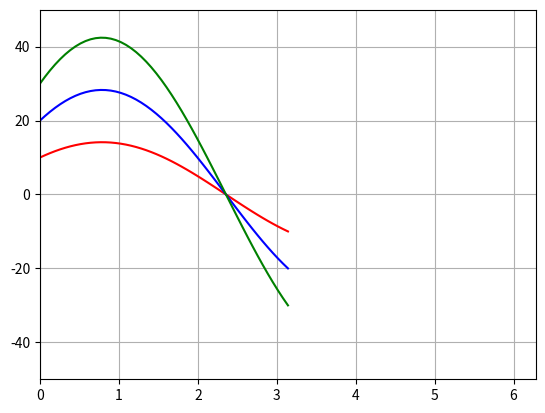

Write the Python code that produced this figure.
import numpy as np
import math
from matplotlib import pyplot as plt

def rho(theta, x, y):
   return x*np.sin(theta)+ y*np.cos(theta)

x = np.linspace(0, math.pi)

plt.plot(x, rho(x, 10, 10), color='red')
plt.plot(x, rho(x, 20, 20), color='blue')
plt.plot(x, rho(x, 30, 30), color='green')
plt.xlim(-0, 2*math.pi)
plt.ylim(-50,50)
plt.grid()
plt.show() 